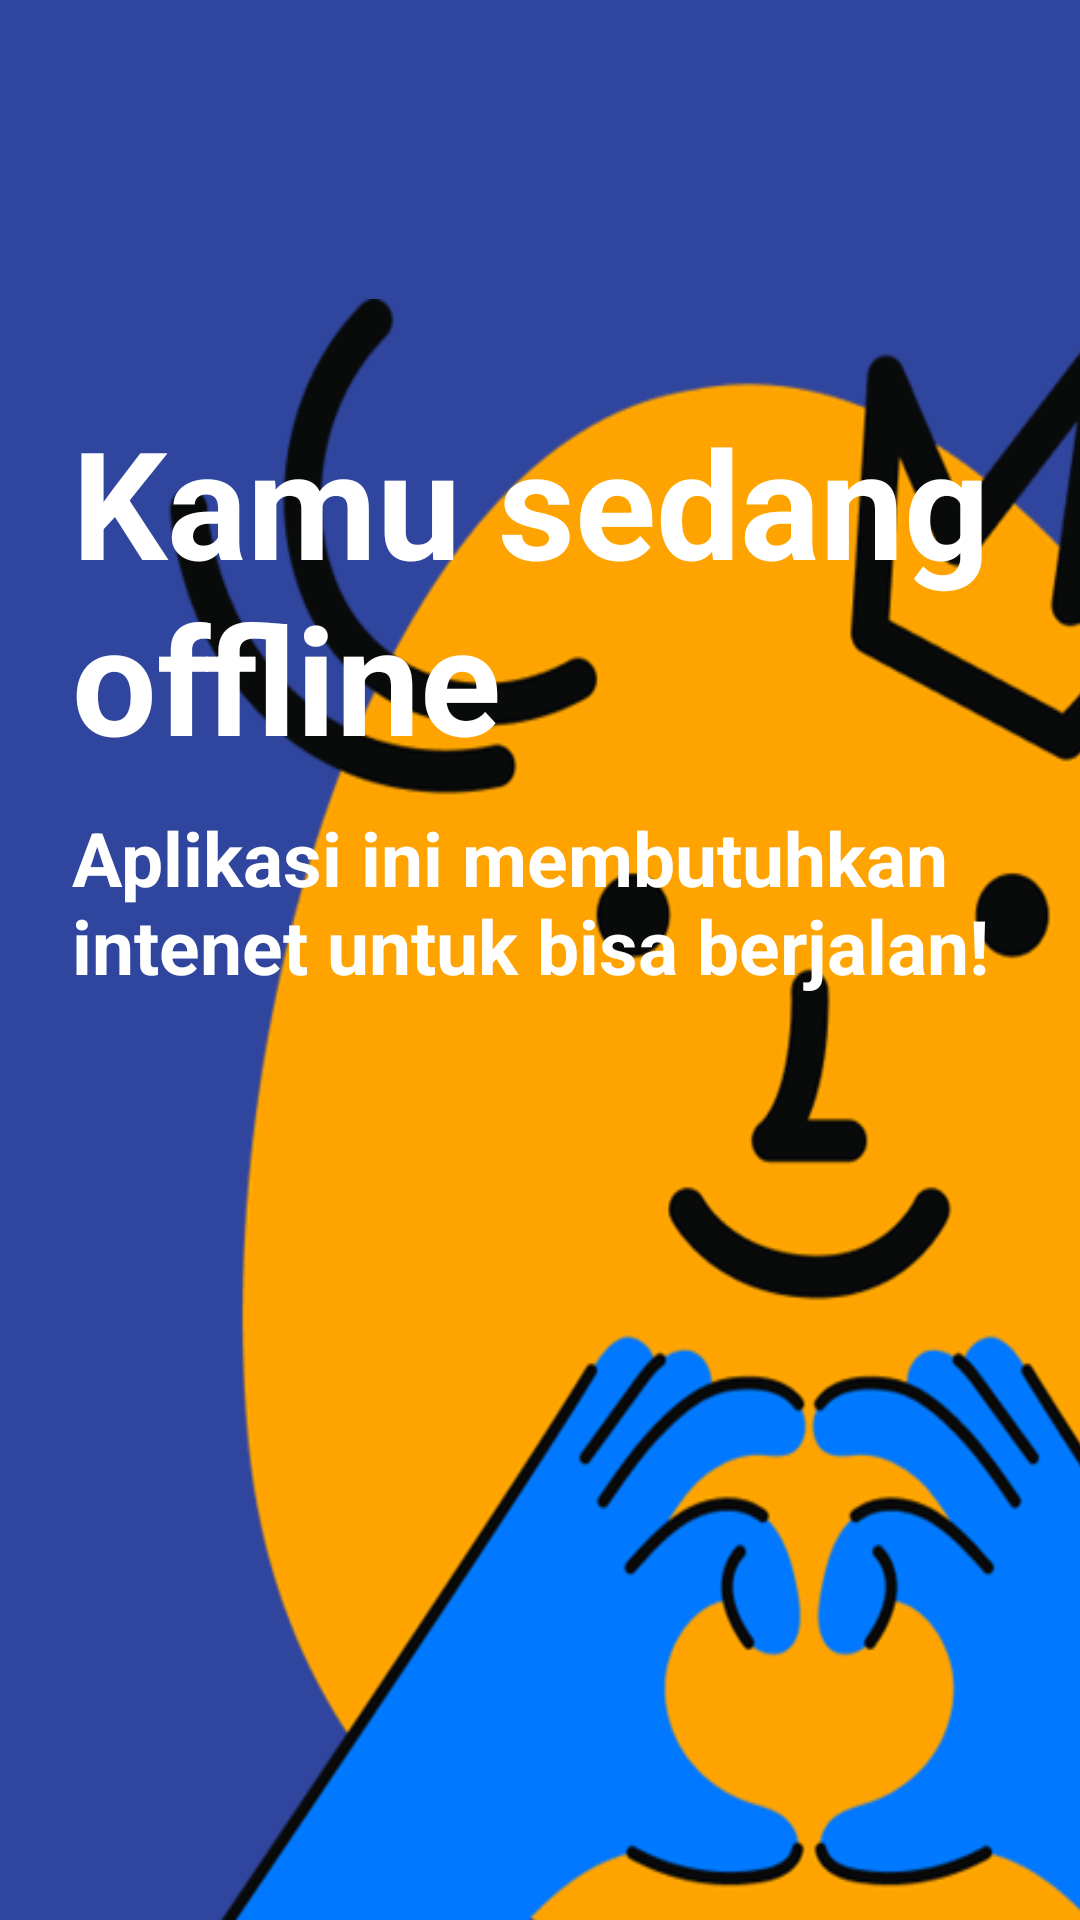

The Android layout XML behind this screen, and the referenced resources:
<!-- AndroidManifest.xml: application theme Theme.UasPppb1 -->
<!-- res/layout/activity_offline.xml -->
<androidx.constraintlayout.widget.ConstraintLayout xmlns:android="http://schemas.android.com/apk/res/android"
    xmlns:app="http://schemas.android.com/apk/res-auto"
    xmlns:tools="http://schemas.android.com/tools"
    android:id="@+id/main"
    android:layout_width="match_parent"
    android:layout_height="match_parent"
    android:orientation="vertical"
    android:background="#30459D"
    tools:context=".OfflineActivity">

    
    <ImageView
        android:layout_width="450dp"
        android:layout_height="600dp"
        android:src="@drawable/bgoffline"
        android:scaleType="fitXY"
        android:layout_marginStart="180dp"
        android:layout_marginBottom="-60dp"
        app:layout_constraintBottom_toBottomOf="parent"
        app:layout_constraintStart_toStartOf="parent"
        app:layout_constraintEnd_toEndOf="parent" />

    
    <LinearLayout
        android:id="@+id/back_button"
        android:layout_width="wrap_content"
        android:layout_height="wrap_content"
        android:orientation="vertical"
        android:layout_marginTop="100dp"
        android:layout_marginStart="16dp"
        android:padding="8dp"
        android:layout_marginBottom="300dp"
        app:layout_constraintBottom_toBottomOf="parent"
        app:layout_constraintStart_toStartOf="parent">

        <TextView
            android:layout_width="wrap_content"
            android:layout_height="wrap_content"
            android:textSize="50dp"
            android:textColor="@color/white"
            android:textStyle="bold"
            android:text="Kamu sedang    offline" />
        <TextView
            android:layout_width="wrap_content"
            android:layout_height="wrap_content"
            android:textSize="25dp"
            android:layout_marginTop="10dp"
            android:textColor="@color/white"
            android:textStyle="bold"
            android:text="Aplikasi ini membutuhkan intenet untuk bisa berjalan!" />
    </LinearLayout>
</androidx.constraintlayout.widget.ConstraintLayout>
<!-- resources referenced by this layout -->
<resources>
  <color name="white">#FFFFFFFF</color>
  <!-- drawable bgoffline: png bitmap (drawable, 80821 bytes) -->
  <style name="Theme.UasPppb1" parent="Base.Theme.UasPppb1" />
  <style name="Base.Theme.UasPppb1" parent="Theme.Material3.DayNight.NoActionBar">
          
          
      </style>
</resources>
